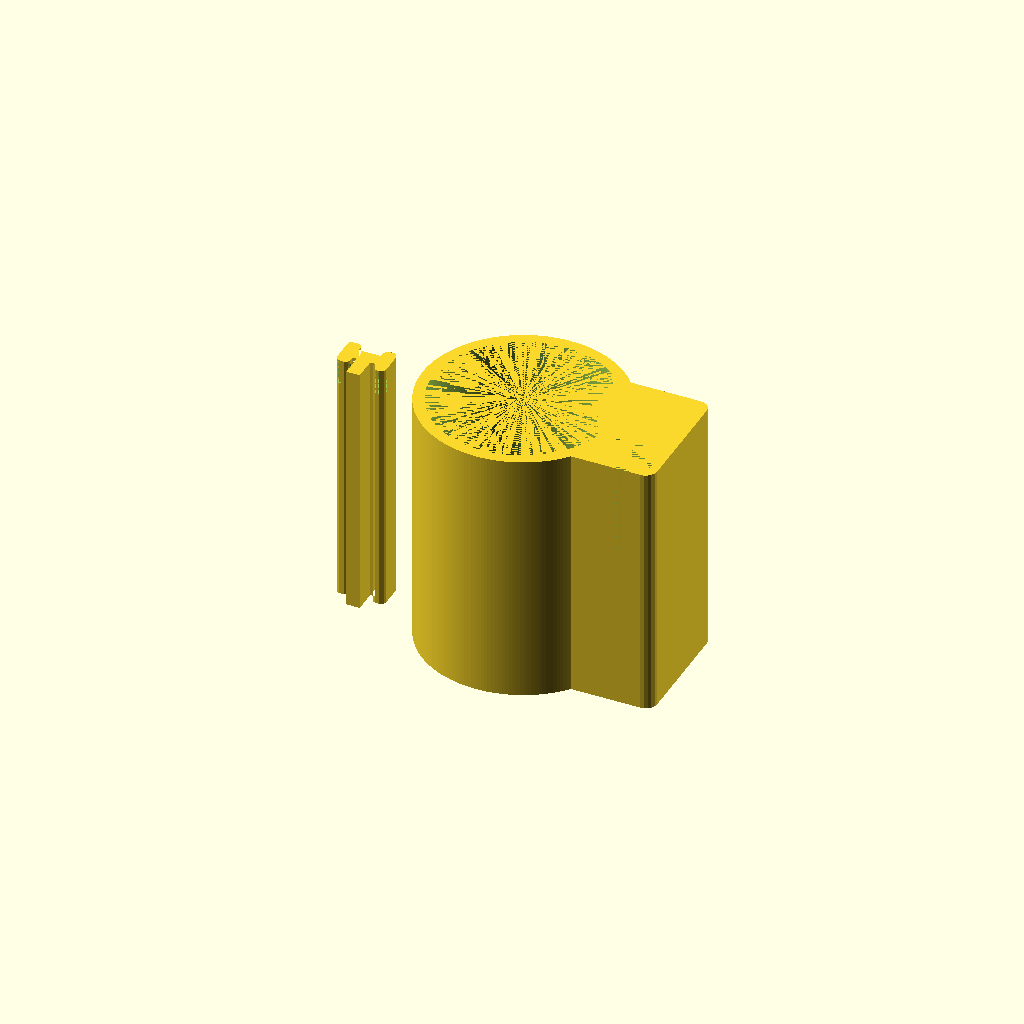
Cell 1: the model at its default parameters.
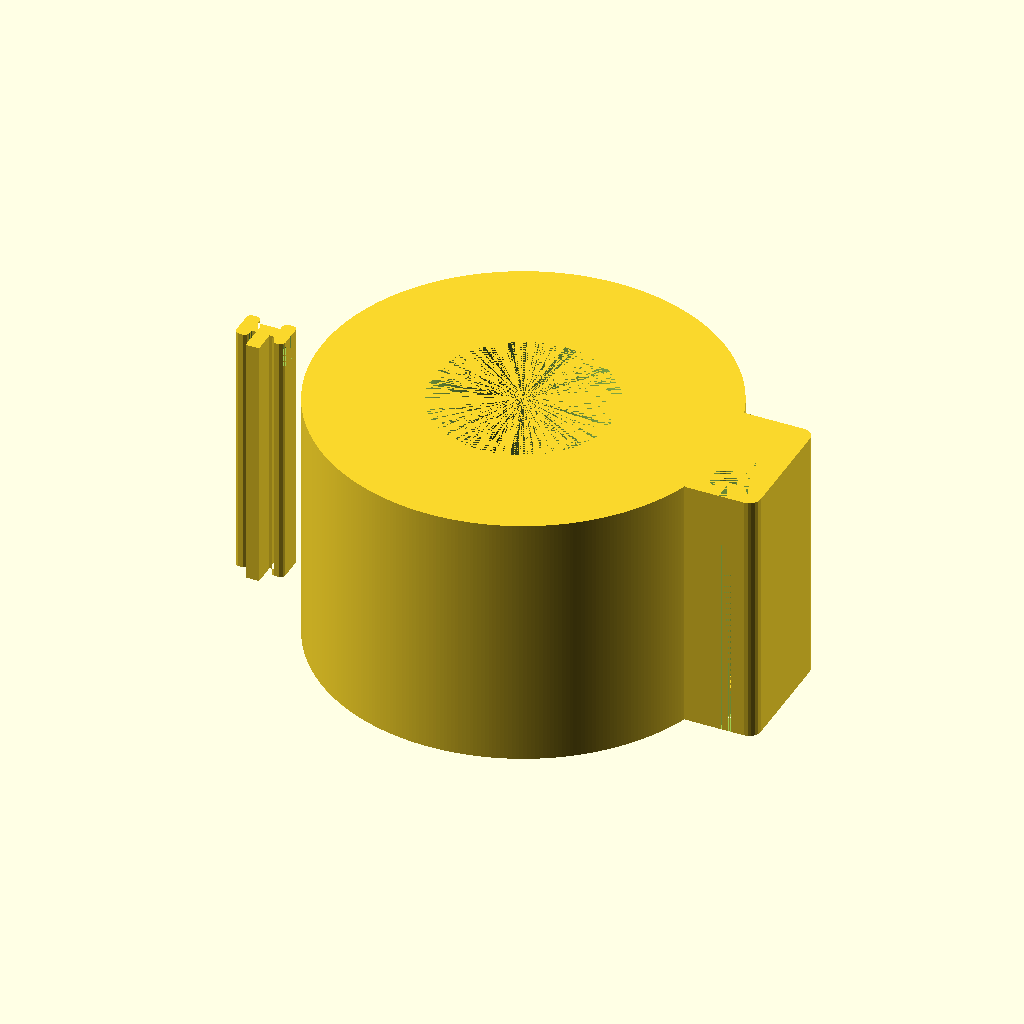
Cell 2: holder_thickness = 50 (everything else at default).
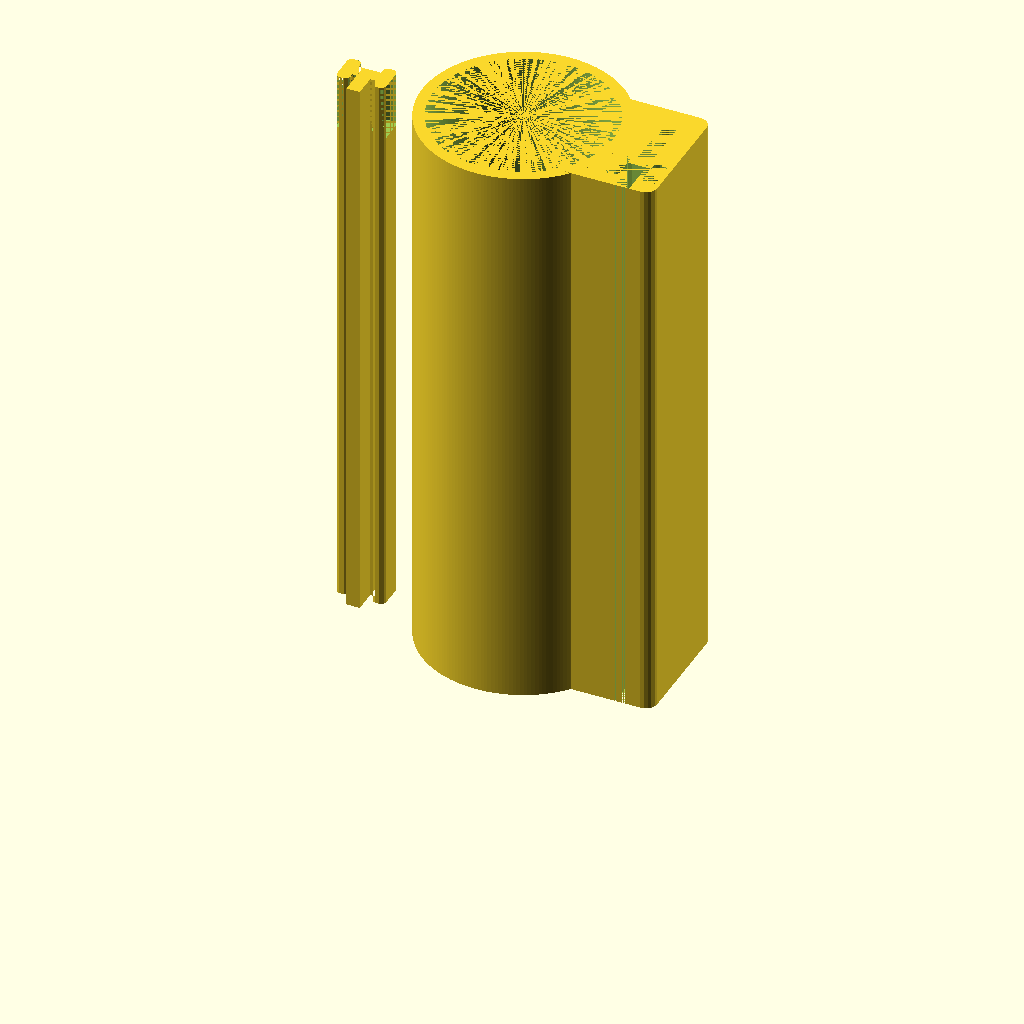
Cell 3: the same model with height_1 = 250.
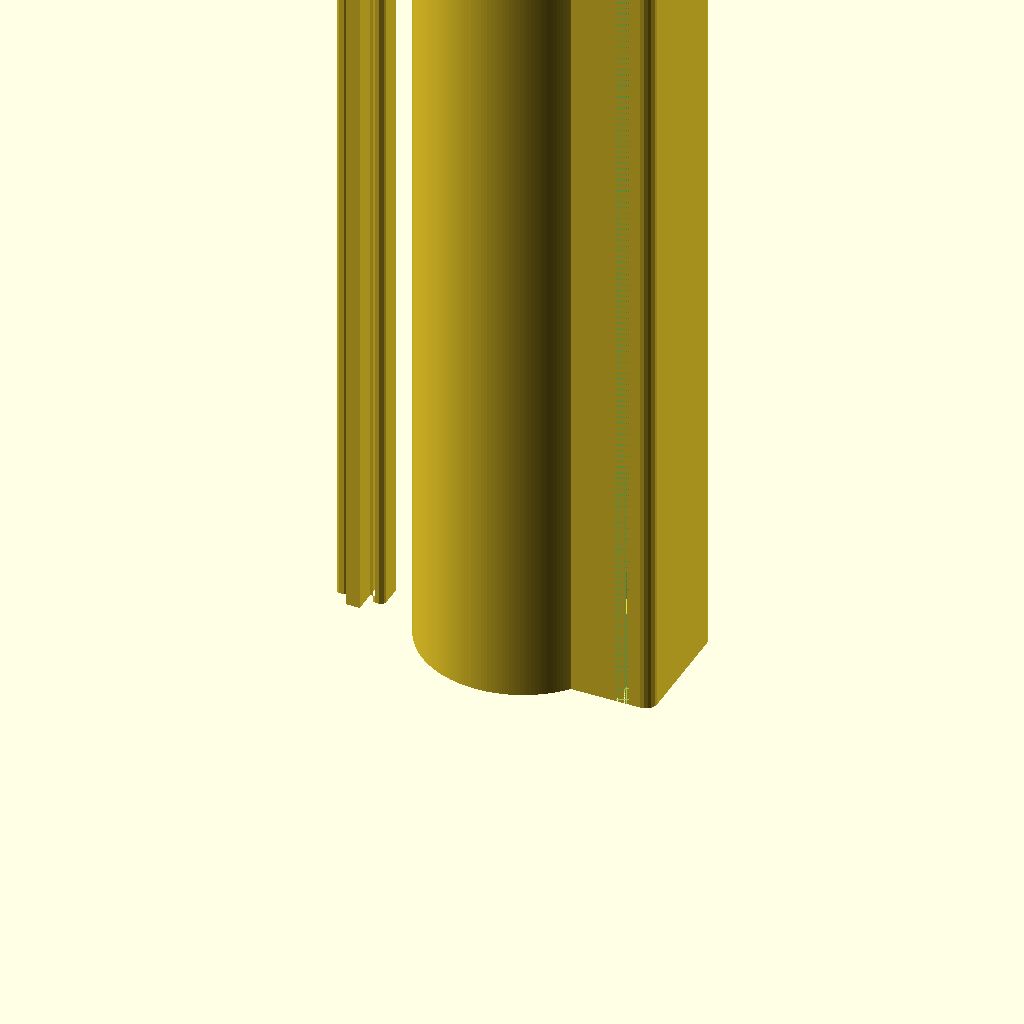
Cell 4: the same model with height_2 = 250.
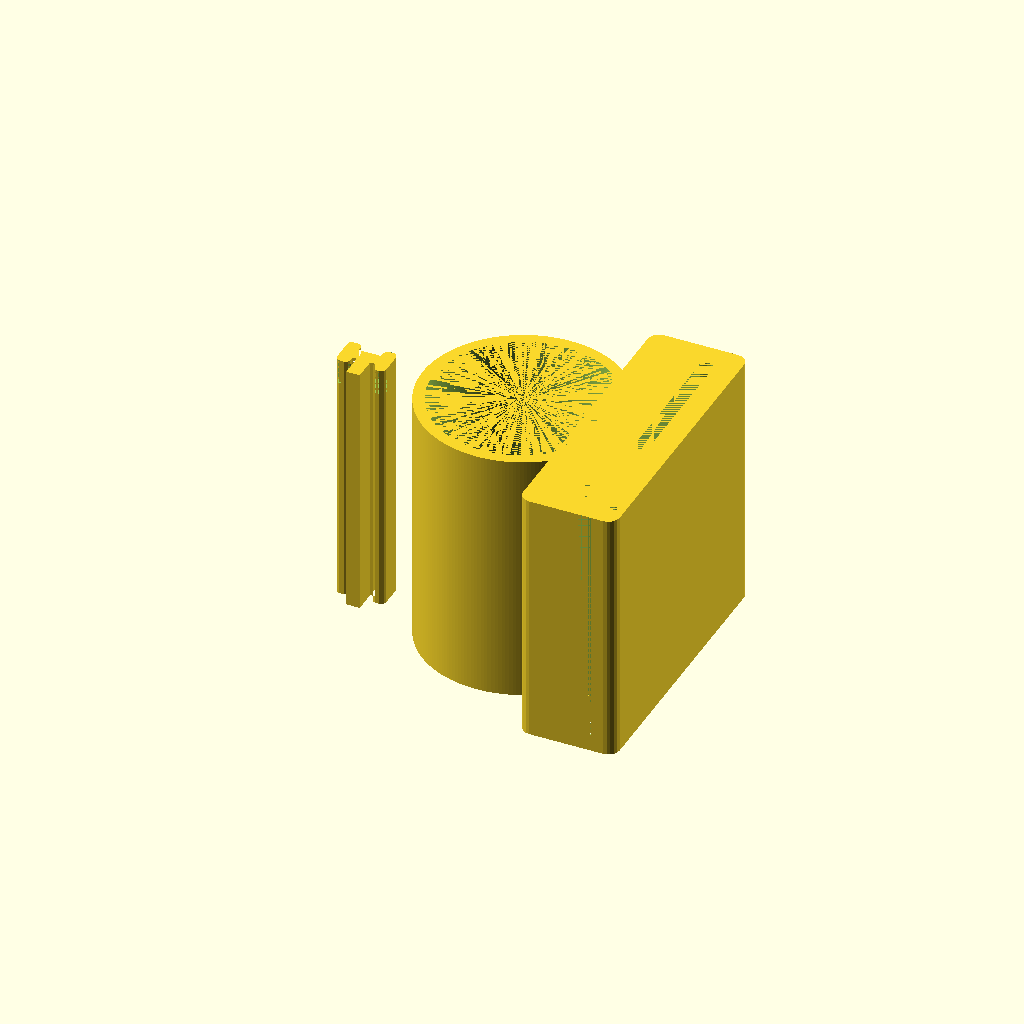
Cell 5: the same model with handle_width = 100.
All cells are drawn from one camera (rotation 55°, 0°, 25°, orthographic, colour scheme Cornfield), so only the parameter changes between them.
OpenSCAD source file inputs/thingiverse/files/thing-2812261/files/CupHolderGeneratorV19.scad:
// Customizable Cup Holder Generator( Parametric)
// by Joao Laurindo, March 2018
// https://www.thingiverse.com/thing:2812261
// Customizable Cup Holder Generator( Parametric) is licenced under Creative Commons :
// Attribution-NonCommercial-ShareAlike 4.0 International (CC BY-NC-SA 4.0)
// http://creativecommons.org/licenses/by-nc-sa/4.0/

// Local library
//use<Write.scad>

//For Thingiverse
use <write/Write.scad> 
// preview[view:north west, tilt:top diagonal]





$fa=1*1;// 1 while design
$fs=1.5*1;//1.5 while design
//or
//$fn = 50*1;//50 while design


//variaveis globais

//made to hold:
purpose = "Cup"; //[first:Cup,second:Tumbler,both:Bottle]

//Part to Print:
part = "all";//[all:All,cHolder_only:Cup Holder Only,latch_only:Latch Only,text_only:Text Only]


//Cup
holder_thickness = 5;//[3:0.5:50]
diameter_1 = 80;
radius_1 = diameter_1/2;
diameter_2 = 75;
radius_2 = diameter_2/2;
diameter_3 = 40;
radius_3 = diameter_3/2;
diameter_4 = 40;
radius_4 = diameter_4/2;


height_1 = 110;//[5:250]

height_2 = 5;//[5:250]
total_height = height_1 + height_2;

//If you selected Bottle
height_bottom_lid = 5;//[3:0.5:20]


//Trava Transversal
delta = 0.0001*1; // para efeito de cortes e estabilidade sistema, multiplicado por 1 para nao aparecer no customizer

// I suggest larger than 10mm
handle_width = 30;//[5:0.5:100]

handle_thickness = 6;// [5:0.5:30]
handle_distance = 10;//// [10:0.5:100] 

tamTrava = 2*1;    
tamanhoqY = 6*1; // minimo 5mm para descontar 2*offsetDimLT e ser>0.
offsetDimLT = 2*1;
internal_separation_thickness = 2*1;// clearence da garra 
latch_edge_thickness = 10;//[10:0.5:30]

//latch Clearance
latch_clearance = 0.3;//[0.2:0.05:0.4]
scale_factor = (2*(tamTrava+2*offsetDimLT+internal_separation_thickness)+handle_thickness+2*latch_clearance) / (2*(tamTrava+2*offsetDimLT+internal_separation_thickness)+handle_thickness);// calculo da folga


//Holder e Trava
fillet = latch_edge_thickness/2;// para boxHolder, pode travar tb em 4mm por exemplo
espessuraXholder = handle_distance+handle_thickness; 
espessuraYholder = handle_width+latch_edge_thickness; 

/* [Add Text] */
//If you want, put some text here:
text= "Text Here";
type_of_font="knewave.dxf";//[knewave.dxf:Knewave,BlackRose.dxf:Black Rose,orbitron.dxf:Orbitron,Letters.dxf:Letters,braille.dxf:Braille]
//The height(size) of the letters in mm
letter_height = 4;
// The extrude of the letters in mm
letter_thickness = 1;
text_bold=1;//
up_text = 0;//[0:0.5:100]
down_text = 0;//[0:0.5:100]

//-------------------------------------------------------------//
//inicia os trabalhos ;-)
//cupHolder(radius_4,radius_3,radius_2,radius_1,holder_thickness,handle_distance,total_height);


if (part =="all"){
    cupHolder(radius_4,radius_3,radius_2,radius_1,holder_thickness,handle_distance,total_height);
         // quando part == "latch_only"
     translate([-(radius_1+holder_thickness+25),0,total_height])
     rotate([0,180,0])
     latchOnly(handle_thickness,total_height,true);
    
    
    }
    
else if (part == "cHolder_only"){    

cupHolder(radius_4,radius_3,radius_2,radius_1,holder_thickness,handle_distance,total_height);
        }
 
else if (part == "text_only"){    

        textOnly();
    
    }

        
 else{
     // quando part == "latch_only"
     translate([0,0,total_height])
     rotate([0,180,0])
     latchOnly(handle_thickness,total_height,true);
     
     }       


module latchCentered(handle_thickness,AlturaPortaCopo,trava){
      
    deslocX =(tamTrava+2*offsetDimLT+internal_separation_thickness+handle_thickness/2+2*fillet)+(radius_1+holder_thickness-2*fillet);
    deslocY = (latch_edge_thickness+tamanhoqY/2)-(latch_edge_thickness+tamanhoqY+handle_width+2*fillet)/2;
    
    
    translate([deslocX,deslocY,0]) latch(handle_thickness,AlturaPortaCopo,trava);
    
    }

module cupHolder(radius_4,radius_3,radius_2,radius_1,espessuraCil,distAlca,total_height){
    

offsetDim = 4; 
    
raioExterno = espessuraCil + radius_1;


  union(){ 
     if(text!="Text Here"){

        textOnly();
    } 
    difference(){
        difference(){
            union(){
                echo("scale_factor is =",scale_factor);
                scale([scale_factor,scale_factor,1]){// folga do encaixe;
                latchCentered(handle_thickness,total_height,false);
                }
                cylinder(h=total_height,r1=raioExterno,r2=raioExterno);//cilindro externo
                    }


        translate([0,0,height_2])
         if (purpose == "Cup") {
            radius_3 = radius_2;
            radius_4 = radius_2;
            cylinder(h=total_height+delta - height_2,r1=radius_2,r2=radius_1);// cilindro interno para subtrair     
        } else if (purpose == "Bottle") {
            radius_2 = radius_1;
            radius_3 = radius_1;
            radius_4 = radius_1;
            cylinder(h=total_height+delta - height_2,r1=radius_2,r2=radius_1);// cilindro interno para subtrair
        }
            else{
              cylinder(h=total_height+delta - height_2,r1=radius_2,r2=radius_1);// cilindro interno para subtrair
              }  
	            
        
                    }
                    
        if (purpose == "Cup") {
            radius_3 = radius_2;
            radius_4 = radius_2;
            cylinder(h=height_2+delta,r1=radius_4,r2=radius_3); //cilindro tampo de baixo    
        } else if (purpose == "Bottle") {
            radius_2 = radius_1;
            radius_3 = radius_1;
            radius_4 = radius_1;
            cylinder(h=height_2+delta,r1=radius_4,r2=radius_3); //cilindro tampo de baixo
        } else{
               cylinder(h=height_2+delta,r1=radius_4,r2=radius_3); //cilindro tampo de baixo  
        }
                }

   
       if (purpose == "Bottle") {
           
           difference(){
               cylinder(h=height_bottom_lid+delta,r1=raioExterno,r2=raioExterno); //cilindro tampo de baixo 
               cylinder(h=height_bottom_lid+2*delta,r1=raioExterno/5,r2=raioExterno/5); //cilindro tampo de baixo 
               
               
               }
           
            
           
       }     
    
                
    } 

}


module boxHolder(X,Y,qY,distanciaBordaTrava,handle_distance,fillet){
  
boxHolderX = X+handle_distance;
boxHolderY = Y;
            
  translate([-(boxHolderX+2*fillet)/2+handle_thickness/2+handle_distance,(Y/2+fillet)-(distanciaBordaTrava+qY/2),0])          
  linear_extrude(height = total_height)
  offset(r = fillet) {
            square([boxHolderX,boxHolderY],center=true);
                     }    
}



module latch(handle_thickness,AlturaPortaCopo,trava){
    
larguraX = 2*(tamTrava+2*offsetDimLT+internal_separation_thickness)+handle_thickness;
larguraY = latch_edge_thickness+tamanhoqY+handle_width;    

difference(){
    // chama modulo para box
    boxHolder(larguraX,larguraY,tamanhoqY,latch_edge_thickness,handle_distance,fillet);
    
  
        union(){
            difference(){
                linear_extrude(height = AlturaPortaCopo){
                offset(r = offsetDimLT) {
                        
                    union(){    
                        square([larguraX-2*offsetDimLT,tamanhoqY-2*offsetDimLT],center=true);
                        
                        translate([(larguraX)/2 - (tamTrava/2+offsetDimLT),0,0])
                        square([tamTrava,tamanhoqY+2*tamTrava], center = true); 
                        
                        translate([-(larguraX)/2 +(tamTrava/2+offsetDimLT),0,0])
                        square([tamTrava,tamanhoqY+2*tamTrava], center = true);             
                           }            
                                        }
                                                        }
        
                        linear_extrude(height = AlturaPortaCopo/10){
                            offset(r = offsetDimLT) {
                            union(){    
                                square([larguraX-2*offsetDimLT,tamanhoqY-2*offsetDimLT],center=true);
                                
                                translate([(larguraX)/2 - (tamTrava/2+offsetDimLT),0,0])
                                square([tamTrava,tamanhoqY+2*tamTrava], center = true); 
                        
                                translate([-(larguraX)/2 +(tamTrava/2+offsetDimLT),0,0])
                                square([tamTrava,tamanhoqY+2*tamTrava], center = true);             
                                   }            
                                                    }
                                                   }
        
                        }
         
            if(!trava){    
                // Para tamanho Alca
                    linear_extrude(height = AlturaPortaCopo){
                        offset(r = offsetDimLT) {
                        translate([0,+(handle_width+offsetDimLT)/2,0])        
                        square([handle_thickness-2*offsetDimLT,handle_width],center=true);       
                                                }
                                                            }
                       }
               
                       //Para tamanho Borda
                    linear_extrude(height = AlturaPortaCopo){
                        translate([0,-(latch_edge_thickness+tamanhoqY)/2+tamanhoqY/2,0])        
                        square([handle_thickness,latch_edge_thickness+tamanhoqY],center=true);       
                    
                                                            }
                
                
               
                }       
             }
         
    
}

module textOnly(){
                color("red")
            writecylinder(text,[0,0,0],holder_thickness+radius_1,total_height,face="front", font=type_of_font,t=letter_thickness,h=letter_height,bold=text_bold,west=90,up=up_text,down=down_text);
    
    
    
    }


//apenas o latch
module latchOnly(handle_thickness,AlturaPortaCopo,trava){

larguraX = 2*(tamTrava+2*offsetDimLT+internal_separation_thickness)+handle_thickness;
larguraY = latch_edge_thickness+tamanhoqY+handle_width;    

union(){
            difference(){
                linear_extrude(height = AlturaPortaCopo){
                offset(r = offsetDimLT) {
                        
                    union(){    
                        square([larguraX-2*offsetDimLT,tamanhoqY-2*offsetDimLT],center=true);
                        
                        translate([(larguraX)/2 - (tamTrava/2+offsetDimLT),0,0])
                        square([tamTrava,tamanhoqY+2*tamTrava], center = true); 
                        
                        translate([-(larguraX)/2 +(tamTrava/2+offsetDimLT),0,0])
                        square([tamTrava,tamanhoqY+2*tamTrava], center = true);             
                           }            
                                        }
                                                        }
        
                        linear_extrude(height = AlturaPortaCopo/10){
                            offset(r = offsetDimLT) {
                            union(){    
                                square([larguraX-2*offsetDimLT,tamanhoqY-2*offsetDimLT],center=true);
                                
                                translate([(larguraX)/2 - (tamTrava/2+offsetDimLT),0,0])
                                square([tamTrava,tamanhoqY+2*tamTrava], center = true); 
                        
                                translate([-(larguraX)/2 +(tamTrava/2+offsetDimLT),0,0])
                                square([tamTrava,tamanhoqY+2*tamTrava], center = true);             
                                   }            
                                                    }
                                                   }
        
                        }
         
            if(!trava){    
                // Para tamanho Alca
                    linear_extrude(height = AlturaPortaCopo){
                        offset(r = offsetDimLT) {
                        translate([0,+(handle_width+offsetDimLT)/2,0])        
                        square([handle_thickness-2*offsetDimLT,handle_width],center=true);       
                                                }
                                                            }
                       }
               
                       //Para tamanho Borda
                    linear_extrude(height = AlturaPortaCopo){
                        translate([0,-(latch_edge_thickness+tamanhoqY)/2+tamanhoqY/2,0])        
                        square([handle_thickness,latch_edge_thickness+tamanhoqY],center=true);       
                    
                                                            }
                
                
               
                }       
            }
        
Parameter table extracted from the source (name, type, default, range or options):
purpose: string, default "Cup", options "first", "second", "both"
part: string, default "all", options "all", "cHolder_only", "latch_only", "text_only"
holder_thickness: number, default 5, range 3 to 50, step 0.5
diameter_1: number, default 80
diameter_2: number, default 75
diameter_3: number, default 40
diameter_4: number, default 40
height_1: number, default 110, range 5 to 250
height_2: number, default 5, range 5 to 250
height_bottom_lid: number, default 5, range 3 to 20, step 0.5
handle_width: number, default 30, range 5 to 100, step 0.5
handle_thickness: number, default 6, range 5 to 30, step 0.5
handle_distance: number, default 10, range 10 to 100, step 0.5
latch_edge_thickness: number, default 10, range 10 to 30, step 0.5
latch_clearance: number, default 0.3, range 0.2 to 0.4, step 0.05
text: string, default "Text Here"
type_of_font: string, default "knewave.dxf", options "knewave.dxf", "BlackRose.dxf", "orbitron.dxf", "Letters.dxf", "braille.dxf"
letter_height: number, default 4
letter_thickness: number, default 1
text_bold: number, default 1
up_text: number, default 0, range 0 to 100, step 0.5
down_text: number, default 0, range 0 to 100, step 0.5
